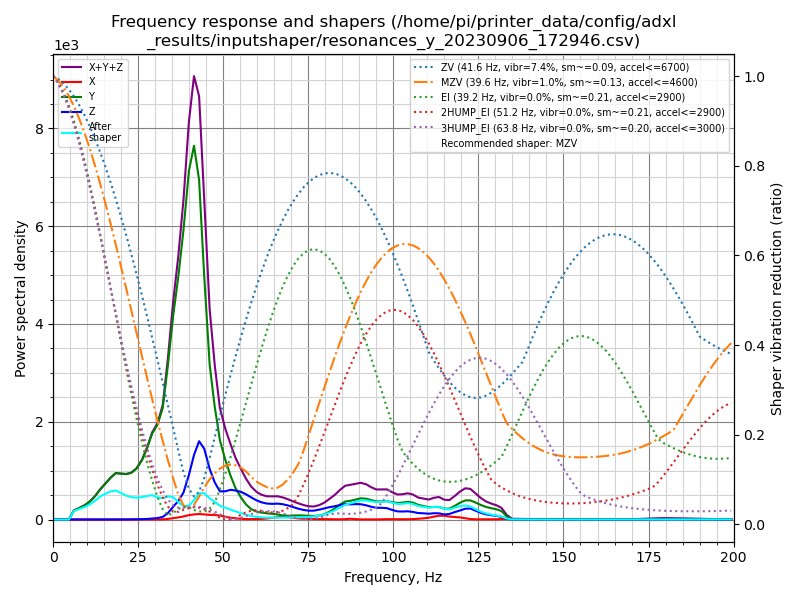

The file beside this chart, header and first rows:
freq, psd_x, psd_y, psd_z, psd_xyz
0.0, 6.378e+00, 1.887e+02, 3.626e+01, 2.313e+02
1.5, 1.722e+01, 1.127e+02, 2.906e+01, 1.589e+02
3.1, 1.986e+01, 1.855e+01, 1.089e+01, 4.930e+01
4.6, 2.094e+01, 2.907e+02, 1.118e+01, 3.228e+02
6.1, 2.051e+01, 1.127e+03, 1.139e+01, 1.159e+03
7.7, 2.044e+01, 1.827e+03, 1.240e+01, 1.860e+03
9.2, 1.877e+01, 2.676e+03, 1.556e+01, 2.710e+03
10.7, 1.908e+01, 3.894e+03, 1.708e+01, 3.930e+03
12.3, 1.972e+01, 5.910e+03, 1.873e+01, 5.949e+03
13.8, 1.953e+01, 8.525e+03, 2.132e+01, 8.566e+03
15.3, 1.977e+01, 1.123e+04, 2.026e+01, 1.127e+04
16.9, 2.025e+01, 1.454e+04, 2.839e+01, 1.459e+04
18.4, 2.602e+01, 1.755e+04, 3.405e+01, 1.761e+04
19.9, 2.617e+01, 1.875e+04, 3.579e+01, 1.881e+04
21.5, 2.576e+01, 2.007e+04, 4.674e+01, 2.014e+04
23.0, 2.857e+01, 2.208e+04, 7.956e+01, 2.219e+04
24.5, 2.907e+01, 2.565e+04, 1.309e+02, 2.581e+04
26.1, 2.853e+01, 3.178e+04, 2.098e+02, 3.202e+04
27.6, 3.799e+01, 4.039e+04, 3.436e+02, 4.078e+04
29.1, 6.064e+01, 5.141e+04, 6.045e+02, 5.208e+04
30.7, 8.526e+01, 5.977e+04, 9.444e+02, 6.080e+04
32.2, 1.293e+02, 7.370e+04, 1.757e+03, 7.559e+04
33.7, 4.127e+02, 1.061e+05, 4.347e+03, 1.109e+05
35.3, 9.849e+02, 1.480e+05, 9.325e+03, 1.583e+05
36.8, 1.603e+03, 1.836e+05, 1.406e+04, 1.993e+05
38.3, 2.453e+03, 2.272e+05, 2.114e+04, 2.508e+05
39.9, 3.594e+03, 2.853e+05, 3.653e+04, 3.254e+05
41.4, 4.382e+03, 3.173e+05, 5.475e+04, 3.764e+05
42.9, 4.867e+03, 2.986e+05, 6.891e+04, 3.723e+05
44.4, 4.698e+03, 2.216e+05, 6.449e+04, 2.908e+05
46.0, 4.406e+03, 1.460e+05, 4.773e+04, 1.982e+05
47.5, 4.444e+03, 1.097e+05, 3.610e+04, 1.503e+05
49.0, 3.994e+03, 7.988e+04, 2.834e+04, 1.122e+05
50.6, 2.991e+03, 6.187e+04, 2.928e+04, 9.413e+04
52.1, 1.969e+03, 4.716e+04, 3.174e+04, 8.087e+04
53.6, 1.306e+03, 3.454e+04, 3.190e+04, 6.775e+04
55.2, 8.620e+02, 2.494e+04, 3.133e+04, 5.713e+04
56.7, 6.013e+02, 1.750e+04, 2.928e+04, 4.738e+04
58.2, 5.281e+02, 1.237e+04, 2.646e+04, 3.935e+04
59.8, 5.891e+02, 9.683e+03, 2.347e+04, 3.374e+04
61.3, 7.921e+02, 8.659e+03, 2.157e+04, 3.102e+04
62.8, 1.373e+03, 8.011e+03, 2.058e+04, 2.996e+04
64.4, 2.297e+03, 7.629e+03, 2.067e+04, 3.060e+04
65.9, 3.150e+03, 6.823e+03, 2.149e+04, 3.146e+04
67.4, 3.675e+03, 5.739e+03, 2.124e+04, 3.066e+04
69.0, 3.392e+03, 5.354e+03, 1.998e+04, 2.872e+04
70.5, 2.469e+03, 5.699e+03, 1.813e+04, 2.629e+04
72.0, 1.725e+03, 6.193e+03, 1.609e+04, 2.401e+04
73.6, 1.263e+03, 6.088e+03, 1.450e+04, 2.185e+04
75.1, 1.052e+03, 5.682e+03, 1.362e+04, 2.035e+04
76.6, 9.153e+02, 5.602e+03, 1.396e+04, 2.048e+04
78.2, 8.234e+02, 6.435e+03, 1.585e+04, 2.311e+04
79.7, 7.083e+02, 8.679e+03, 1.819e+04, 2.758e+04
81.2, 6.064e+02, 1.307e+04, 2.060e+04, 3.428e+04
82.8, 4.839e+02, 1.889e+04, 2.256e+04, 4.194e+04
84.3, 4.169e+02, 2.576e+04, 2.489e+04, 5.107e+04
85.8, 6.184e+02, 3.162e+04, 2.706e+04, 5.929e+04
87.4, 1.459e+03, 3.362e+04, 2.723e+04, 6.230e+04
88.9, 7.603e+02, 3.629e+04, 2.815e+04, 6.520e+04
90.4, 3.231e+02, 3.932e+04, 2.837e+04, 6.801e+04
... 71 more rows
